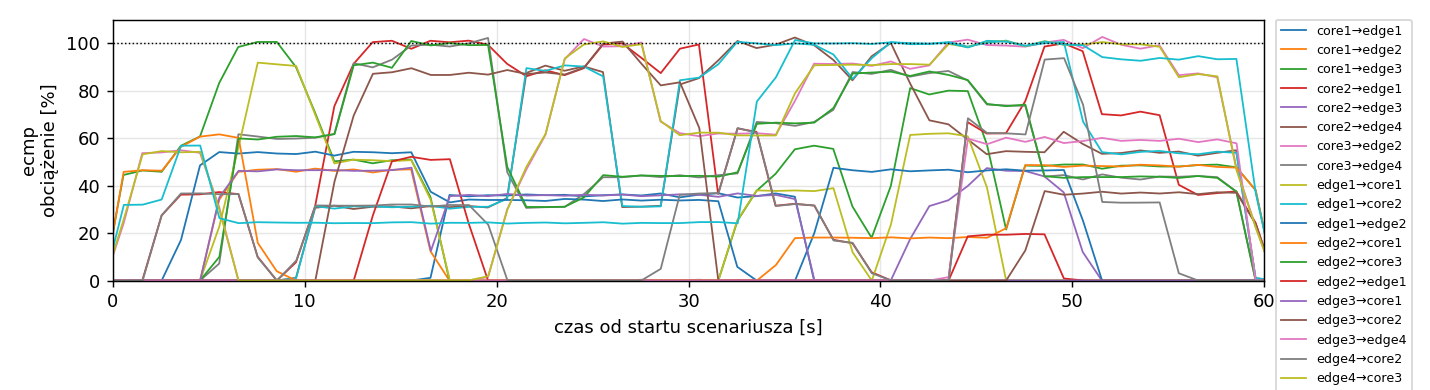

Data behind this chart, as committed beside it:
variant, rep, t, node, dev, of_port, peer, mbps, util_pct
ecmp, 1, -1.43, core1, eth1, , edge1, 0.002, 0.0202
ecmp, 1, -0.44, core1, eth1, , edge1, 0.0026, 0.026
ecmp, 1, 0.55, core1, eth1, , edge1, 0.0027, 0.0272
ecmp, 1, 1.54, core1, eth1, , edge1, 0.0026, 0.0261
ecmp, 1, 2.54, core1, eth1, , edge1, 0.0026, 0.0262
ecmp, 1, 3.54, core1, eth1, , edge1, 0.0026, 0.0263
ecmp, 1, 4.54, core1, eth1, , edge1, 0.0026, 0.0265
ecmp, 1, 5.54, core1, eth1, , edge1, 0.0026, 0.0261
ecmp, 1, 6.53, core1, eth1, , edge1, 0.0065, 0.0649
ecmp, 1, 7.53, core1, eth1, , edge1, 0.0026, 0.026
ecmp, 1, 8.54, core1, eth1, , edge1, 0.0026, 0.0261
ecmp, 1, 9.54, core1, eth1, , edge1, 0.0026, 0.0264
ecmp, 1, 10.54, core1, eth1, , edge1, 0.0026, 0.026
ecmp, 1, 11.54, core1, eth1, , edge1, 0.0079, 0.0787
ecmp, 1, 12.54, core1, eth1, , edge1, 0.0078, 0.0784
ecmp, 1, 13.54, core1, eth1, , edge1, 0.0027, 0.0266
ecmp, 1, 14.53, core1, eth1, , edge1, 0.0026, 0.0263
ecmp, 1, 15.54, core1, eth1, , edge1, 0.0026, 0.0259
ecmp, 1, 16.55, core1, eth1, , edge1, 0.1174, 1.174
ecmp, 1, 17.54, core1, eth1, , edge1, 3.608, 36.08
ecmp, 1, 18.54, core1, eth1, , edge1, 3.55, 35.5
ecmp, 1, 19.53, core1, eth1, , edge1, 3.598, 35.98
ecmp, 1, 20.54, core1, eth1, , edge1, 3.586, 35.86
ecmp, 1, 21.54, core1, eth1, , edge1, 3.631, 36.31
ecmp, 1, 22.54, core1, eth1, , edge1, 3.598, 35.98
ecmp, 1, 23.54, core1, eth1, , edge1, 3.614, 36.14
ecmp, 1, 24.54, core1, eth1, , edge1, 3.547, 35.47
ecmp, 1, 25.54, core1, eth1, , edge1, 3.597, 35.97
ecmp, 1, 26.54, core1, eth1, , edge1, 3.631, 36.3
ecmp, 1, 27.54, core1, eth1, , edge1, 3.587, 35.87
ecmp, 1, 28.54, core1, eth1, , edge1, 3.671, 36.71
ecmp, 1, 29.55, core1, eth1, , edge1, 3.508, 35.08
ecmp, 1, 30.54, core1, eth1, , edge1, 3.62, 36.2
ecmp, 1, 31.55, core1, eth1, , edge1, 3.681, 36.81
ecmp, 1, 32.55, core1, eth1, , edge1, 3.5, 35
ecmp, 1, 33.54, core1, eth1, , edge1, 3.559, 35.59
ecmp, 1, 34.54, core1, eth1, , edge1, 3.672, 36.72
ecmp, 1, 35.54, core1, eth1, , edge1, 3.535, 35.35
ecmp, 1, 36.54, core1, eth1, , edge1, 0.0123, 0.1227
ecmp, 1, 37.54, core1, eth1, , edge1, 0.0026, 0.0264
ecmp, 1, 38.54, core1, eth1, , edge1, 0.0084, 0.0842
ecmp, 1, 39.54, core1, eth1, , edge1, 0.0026, 0.0263
ecmp, 1, 40.54, core1, eth1, , edge1, 0.0067, 0.0673
ecmp, 1, 41.55, core1, eth1, , edge1, 0.0101, 0.1015
ecmp, 1, 42.54, core1, eth1, , edge1, 0.0027, 0.0266
ecmp, 1, 43.54, core1, eth1, , edge1, 0.0026, 0.0261
ecmp, 1, 44.55, core1, eth1, , edge1, 0.0026, 0.0261
ecmp, 1, 45.55, core1, eth1, , edge1, 0.0037, 0.0366
ecmp, 1, 46.55, core1, eth1, , edge1, 0.008, 0.0802
ecmp, 1, 47.54, core1, eth1, , edge1, 0.0078, 0.078
ecmp, 1, 48.55, core1, eth1, , edge1, 0.0032, 0.0316
ecmp, 1, 49.55, core1, eth1, , edge1, 0.0079, 0.0791
ecmp, 1, 50.55, core1, eth1, , edge1, 0.0084, 0.0842
ecmp, 1, 51.55, core1, eth1, , edge1, 0.0027, 0.0267
ecmp, 1, 52.54, core1, eth1, , edge1, 0.0026, 0.0261
ecmp, 1, 53.55, core1, eth1, , edge1, 0.0026, 0.0262
ecmp, 1, 54.55, core1, eth1, , edge1, 0.0026, 0.0263
ecmp, 1, 55.54, core1, eth1, , edge1, 0.0026, 0.0263
ecmp, 1, 56.55, core1, eth1, , edge1, 0.0026, 0.026
ecmp, 1, 57.55, core1, eth1, , edge1, 0.0026, 0.0263
... 30,204 more rows
